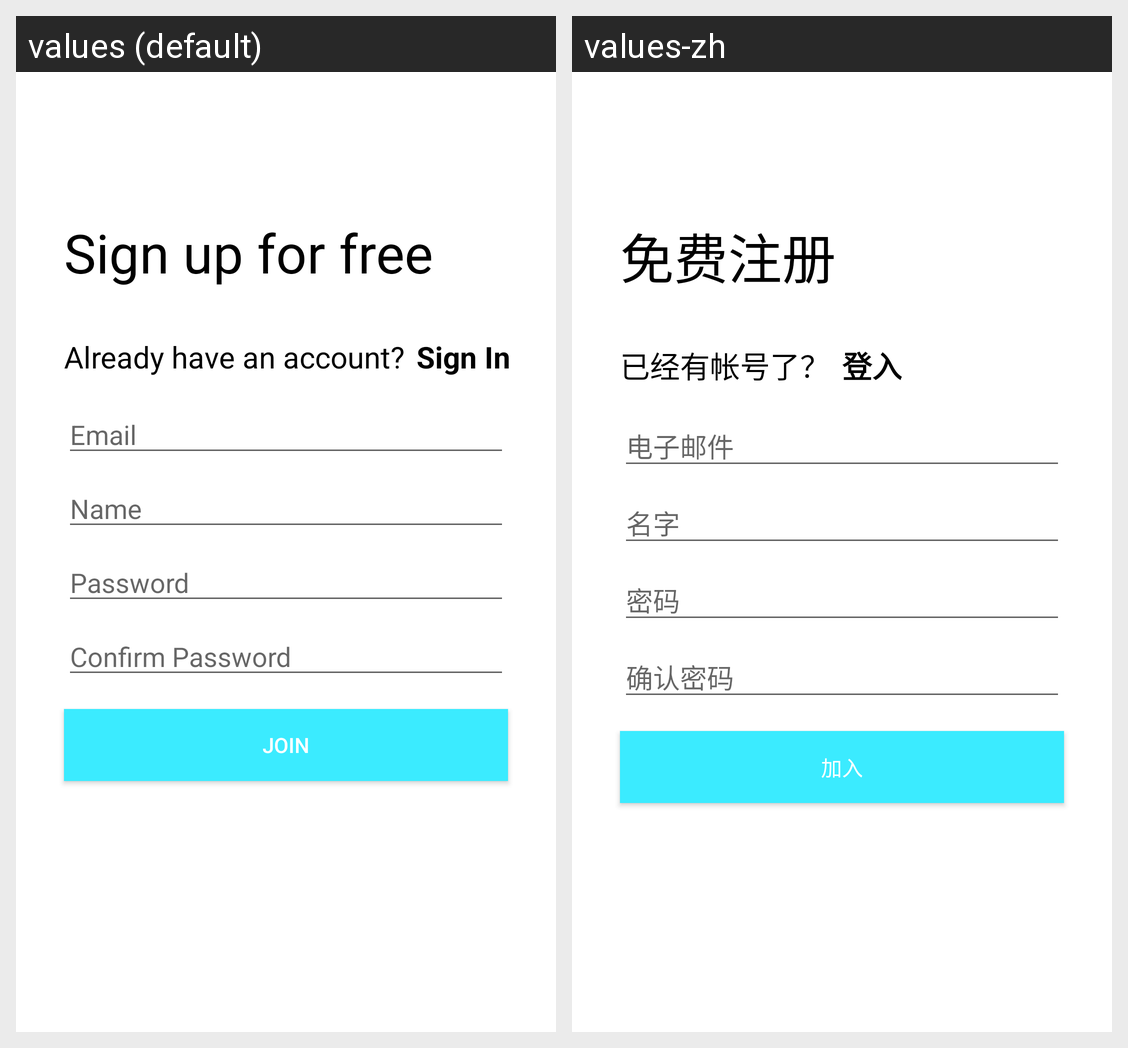

Here is an Android app screen in its default locale and in the app's own translations. Write out the translated-string differences for the strings that appear on this screen.
Android screen res/layout/activity_register.xml rendered under 2 locales, left to right: values (default), values-zh. Device: Nexus 5 (rendered at 1080×1920; each locale shown at half size, 540×960, under a caption strip naming it); theme AppTheme.
Strings drawn on this screen, with the default value and each locale's value (text and hints the layout hard-codes, and strings that could not be matched under every locale, appear in the picture but are not listed):

signup_welcome
  values: Sign up for free
  values-zh: 免费注册

signup_switch
  values: Already have an account?
  values-zh: 已经有帐号了？

join
  values: Join
  values-zh: 加入

signin
  values: Sign In
  values-zh: 登入

email
  values: Email
  values-zh: 电子邮件

password
  values: Password
  values-zh: 密码

confirm_password
  values: Confirm Password
  values-zh: 确认密码

name
  values: Name
  values-zh: 名字
